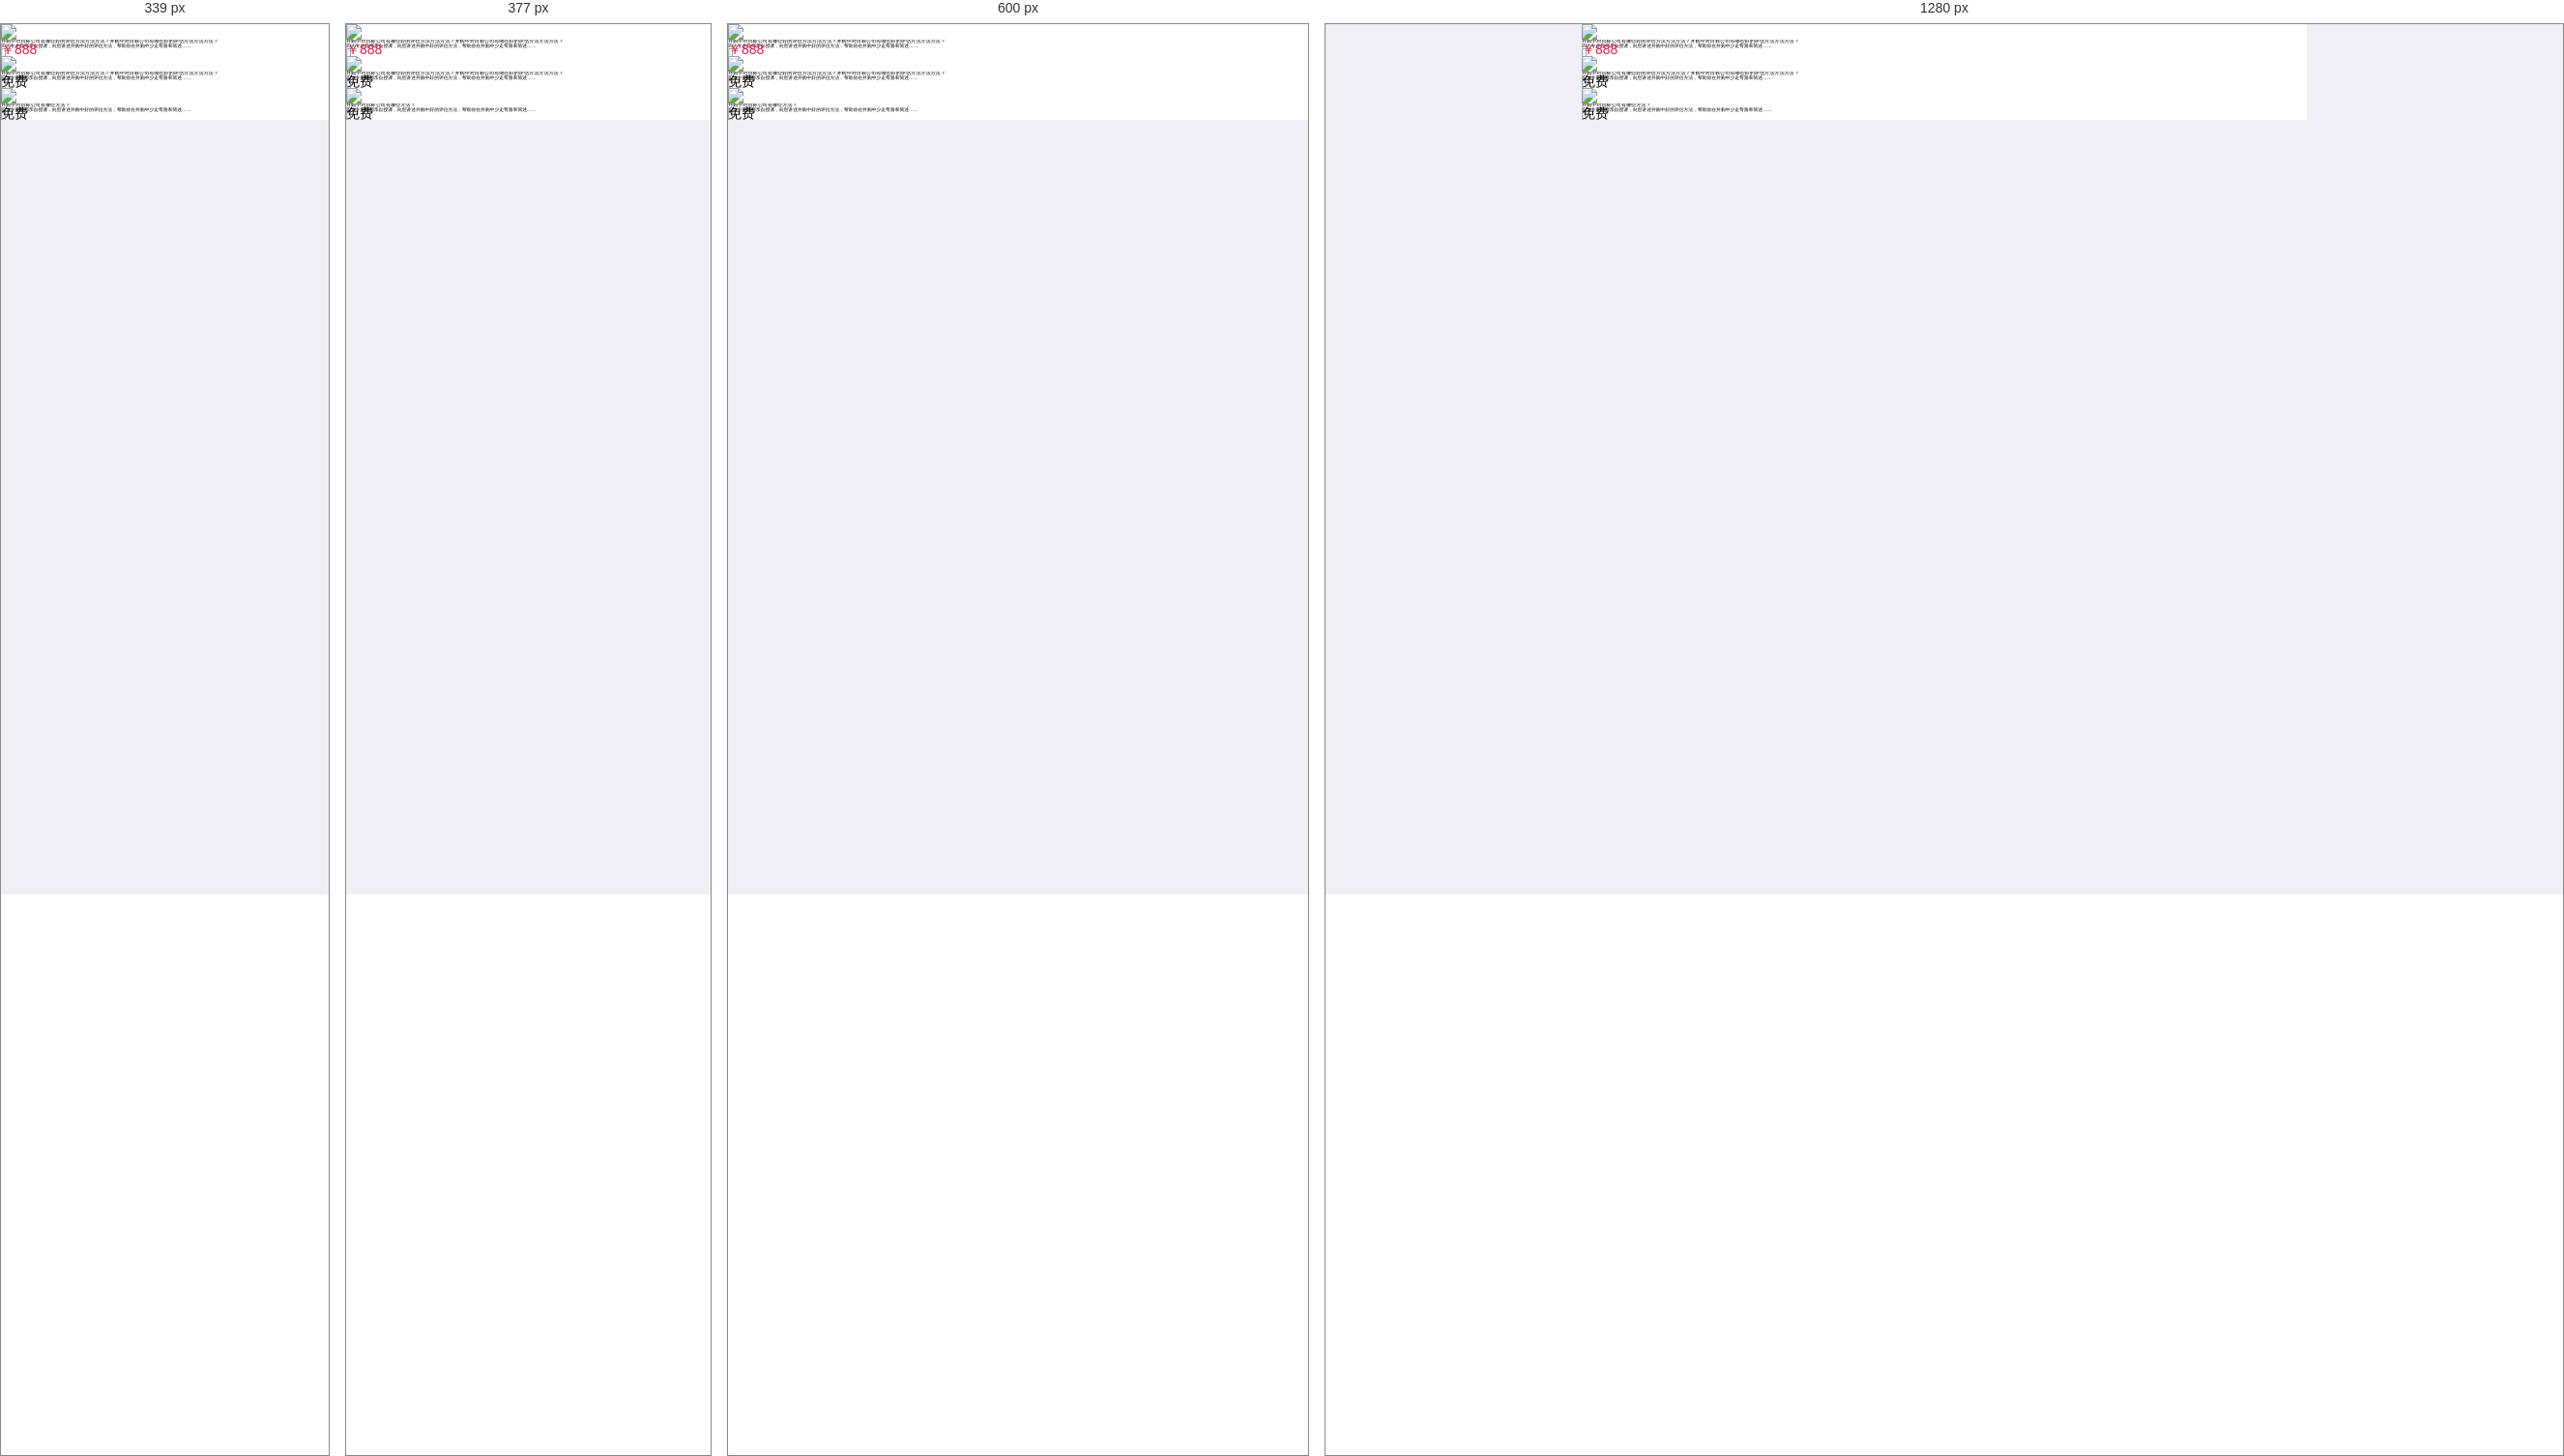
Rendered at 339 px, 377 px, 600 px and 1280 px, left to right.

<!-- file: train-buy.html -->
<!DOCTYPE html>
<html>
	<head>
		<meta charset="utf-8">
		<meta name="format-detection"content="telephone=no, email=no" />
		<meta name="renderer" content="webkit">
		<meta http-equiv="X-UA-Compatible" content="IE=edge">
		<meta name="viewport" content="user-scalable=no, initial-scale=1.0, maximum-scale=1.0, minimum-scale=1.0">
		<title>并购帮-我的培训</title>
		<link rel="stylesheet" type="text/css" href="../css/common.css"/>
		<link rel="stylesheet" type="text/css" href="../css/style.css"/>
		<link rel="stylesheet" type="text/css" href="../font/font1/iconfont.css"/>
		<script src="../js/view.js"></script>
        <script src="../js/zepto.min.js"></script>
        <script src="../js/loopScroll.js"></script>
        <script src="../js/util.js"></script>
	</head>
	<body>
		<header>
			<div class='inner'>
				<h1>我的培训</h1>
				<!--<a href="#this" class='iconfont news-serch h-regiser'>&#xe613;</a>-->
			</div>
		</header>
		<div class="wraper">
			<div class="train-items-box bgff">
				<div class="con">
					<ul class="outerblock">
						<li class="con-items">
							<div class="train-items">
								<div class="pic-news">
									<img src="../images/train01.jpg" class="responseimg"/>
								</div>
								<div class="con-right-info">
									<h3 class="nav-title line2">并购中对目标公司有哪些好的评估方法方法方法？并购中对目标公司有哪些好的评估方法方法方法？</h3>
									<div class="nav-desc line1"><p>四大专业导师亲自授课，向您讲述并购中好的评估方法，帮助你在并购中少走弯路和简述……</p></div>
									<div class="foot flex flex_jusitify">
										<div class="price color-items">￥888</div>
										<div class="iconfont color-gray del">&#xe6b3;</div>
									</div>
								</div>
							</div>
						</li>
						<li class="con-items">
							<div class="train-items">
								<div class="pic-news">
									<img src="../images/train01.jpg" class="responseimg"/>
								</div>
								<div class="con-right-info">
									<h3 class="nav-title line2">并购中对目标公司有哪些好的评估方法方法方法？并购中对目标公司有哪些好的评估方法方法方法？</h3>
									<div class="nav-desc line1"><p>四大专业导师亲自授课，向您讲述并购中好的评估方法，帮助你在并购中少走弯路和简述……</p></div>
									<div class="foot flex flex_jusitify">
										<div class="price color_qg">免费</div>
										<div class="iconfont color-gray del">&#xe6b3;</div>
									</div>
								</div>
							</div>
						</li>
							<li class="con-items">
							<div class="train-items">
								<div class="pic-news">
									<img src="../images/train01.jpg" class="responseimg"/>
								</div>
								<div class="con-right-info">
									<h3 class="nav-title line2">并购中对目标公司有哪些方法？</h3>
									<div class="nav-desc line1"><p>四大专业导师亲自授课，向您讲述并购中好的评估方法，帮助你在并购中少走弯路和简述……</p></div>
									<div class="foot flex flex_jusitify">
										<div class="price color_qg">免费</div>
										<div class="iconfont color-gray del">&#xe6b3;</div>
									</div>
								</div>
							</div>
						</li>
					</ul>
				</div>
			</div>
		</div>
	
	</body>
</html>


/* @media block from style.css */
@media only screen and (min-width: 340px){
	.timenode:after{width:1px;height:90%;content:'';position:absolute;top:0.5rem;left:2.85rem;background: #dbdbdb; z-index:0;}
}

/* @media block from style.css */
@media only screen and (min-width: 450px) {
	.dialogue li span{font-size:16px;}
	.dialogue li time{font-size:14px;}
}

/* @media block from style.css */
@media only screen and (min-width: 414px) {
	.tipsbtn{height:40px;line-height: 38px;font-size:16px;}
}

/* @media block from style.css */
@media only screen and (min-width: 750px){
	.footer{height:120px;}
	.navfooter li span{font-size:40px;height:50px;}
	.navfooter li a{font-size:30px;line-height: 32px;}
	.newsbox .sec-news-l h3,.newsbox .sec-news-l p{font-size:30px;line-height: 34px;}
	.dk ul{width:800%;}
	.loginbox .password input{width:300px;}
	.loginbox .password button{width:200px;}
	/*.vipinfo .mark a{font-size:22px;}*/
	.a-other-info > *{font-size:24px;}
	.a-s-mark li{height:60px;line-height: 58px;}
	.a-search {height: 34px;line-height: 32px;}
	.a-search i{font-size:18px;}
	.a-search .s-con input{font-size:16px;height:34px;}
}